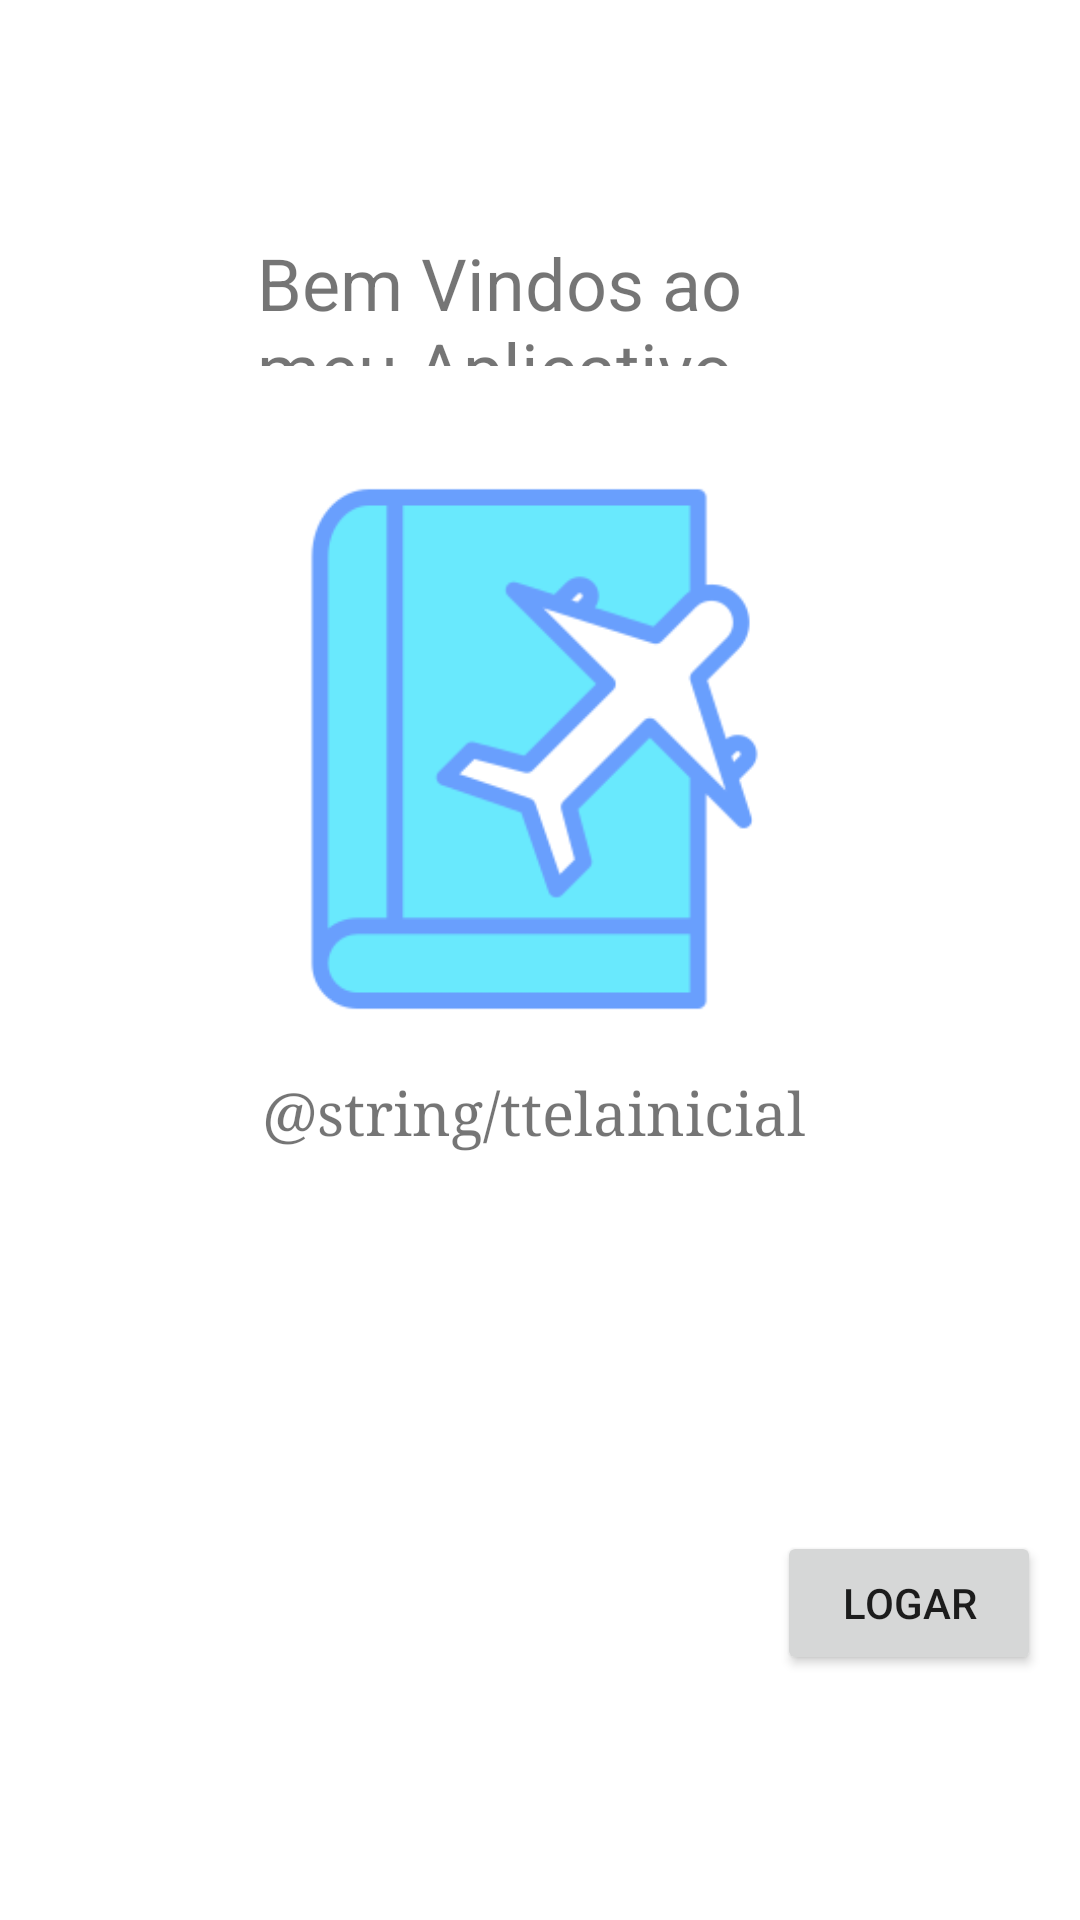

Layout XML and referenced resources for this Android screen:
<!-- AndroidManifest.xml: application theme ThemeTri.MeuPrimeiroApp -->
<!-- res/layout/activity_main.xml -->
<?xml version="1.0" encoding="utf-8"?>
<androidx.constraintlayout.widget.ConstraintLayout xmlns:android="http://schemas.android.com/apk/res/android"
    xmlns:app="http://schemas.android.com/apk/res-auto"
    xmlns:tools="http://schemas.android.com/tools"
    android:layout_width="match_parent"
    android:layout_height="match_parent"
    tools:context=".MainActivity">


    <ImageView
        android:id="@+id/imageView"
        android:layout_width="203dp"
        android:layout_height="186dp"
        app:layout_constraintBottom_toBottomOf="parent"
        app:layout_constraintEnd_toEndOf="parent"
        app:layout_constraintStart_toStartOf="parent"
        app:layout_constraintTop_toTopOf="parent"
        app:layout_constraintVertical_bias="0.344"
        app:srcCompat="@drawable/capturar"
        tools:visibility="visible" />



    <TextView
        android:id="@+id/textView8"
        android:layout_width="305dp"
        android:layout_height="89dp"
        android:fontFamily="serif"
        android:text="@string/ttelainicial"
        android:textAlignment="center"
        android:textSize="20sp"
        app:layout_constraintBottom_toBottomOf="parent"
        app:layout_constraintEnd_toEndOf="parent"
        app:layout_constraintHorizontal_bias="0.465"
        app:layout_constraintStart_toStartOf="parent"
        app:layout_constraintTop_toTopOf="parent"
        app:layout_constraintVertical_bias="0.649" />

    <TextView
        android:id="@+id/textView2"
        android:layout_width="189dp"
        android:layout_height="44dp"
        android:text="@string/msg_boas_vindas"
        android:textSize="24sp"
        app:layout_constraintBottom_toTopOf="@+id/imageView"
        app:layout_constraintEnd_toEndOf="parent"
        app:layout_constraintStart_toStartOf="parent"
        app:layout_constraintTop_toTopOf="parent"
        app:layout_constraintVertical_bias="0.694" />

    <Button
        android:id="@+id/buttonCont"
        android:layout_width="wrap_content"
        android:layout_height="wrap_content"
        android:text="@string/butao"
        app:layout_constraintBottom_toBottomOf="parent"
        app:layout_constraintEnd_toEndOf="parent"
        app:layout_constraintHorizontal_bias="0.952"
        app:layout_constraintStart_toStartOf="parent"
        app:layout_constraintTop_toTopOf="parent"
        app:layout_constraintVertical_bias="0.862" />


</androidx.constraintlayout.widget.ConstraintLayout>
<!-- resources referenced by this layout -->
<resources>
  <!-- drawable capturar: png bitmap (drawable, 6558 bytes) -->
  <string name="butao">Logar</string>
  <string name="msg_boas_vindas">Bem Vindos ao meu Aplicativo</string>
  <style name="ThemeTri.MeuPrimeiroApp" parent="Theme.MaterialComponents.DayNight.DarkActionBar">
          
          <item name="colorPrimary">@color/cort1</item>
          <item name="colorPrimaryVariant">@color/cort2</item>
          <item name="colorOnPrimary">@color/cort3</item>--&gt;
          
          <item name="colorSecondary">@color/cort3</item>
          
          <item name="colorOnSecondary">@color/corq1</item>
          
          <item name="android:statusBarColor" tools:targetApi="l">@color/cort2</item>
          
      </style>
  <color name="cort1">#5be95b</color>
  <color name="cort2">#e9e95b</color>
  <color name="cort3">#e95b5b</color>
  <color name="corq1">#EBC39D</color>
</resources>
